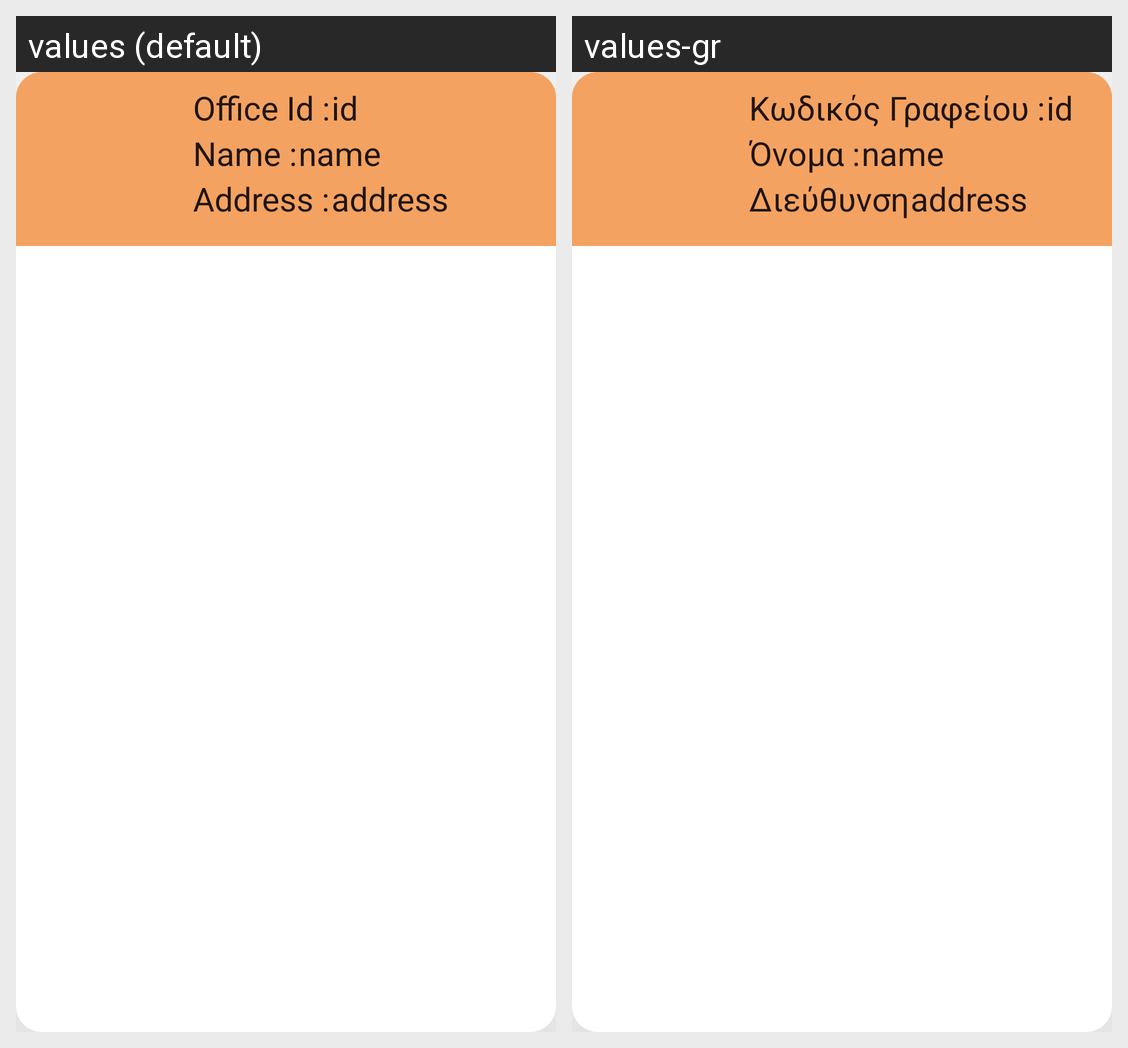

Locale-by-locale string values for the Android screen shown in this grid:
Android screen res/layout/recycler_view_offices_row.xml rendered under 2 locales, left to right: values (default), values-gr. Device: Nexus 5 (rendered at 1080×1920; each locale shown at half size, 540×960, under a caption strip naming it); theme Theme.TRVLapp.
Strings drawn on this screen, with the default value and each locale's value (text and hints the layout hard-codes, and strings that could not be matched under every locale, appear in the picture but are not listed):

card_ofid
  values: Office Id :
  values-gr: Κωδικός Γραφείου :

card_name
  values: Name :
  values-gr: Όνομα :

card_address
  values: Address :
  values-gr: Διεύθυνση
